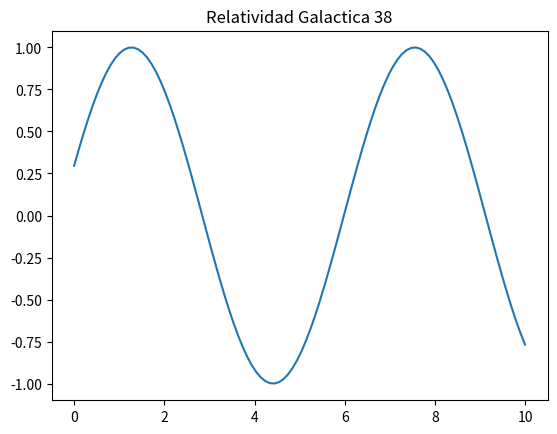

Reproduce this figure in Python.
import numpy as np
import matplotlib.pyplot as plt

x = np.linspace(0, 10, 100)
y = np.sin(x + 38)
plt.plot(x, y)
plt.title("Relatividad Galactica 38")
